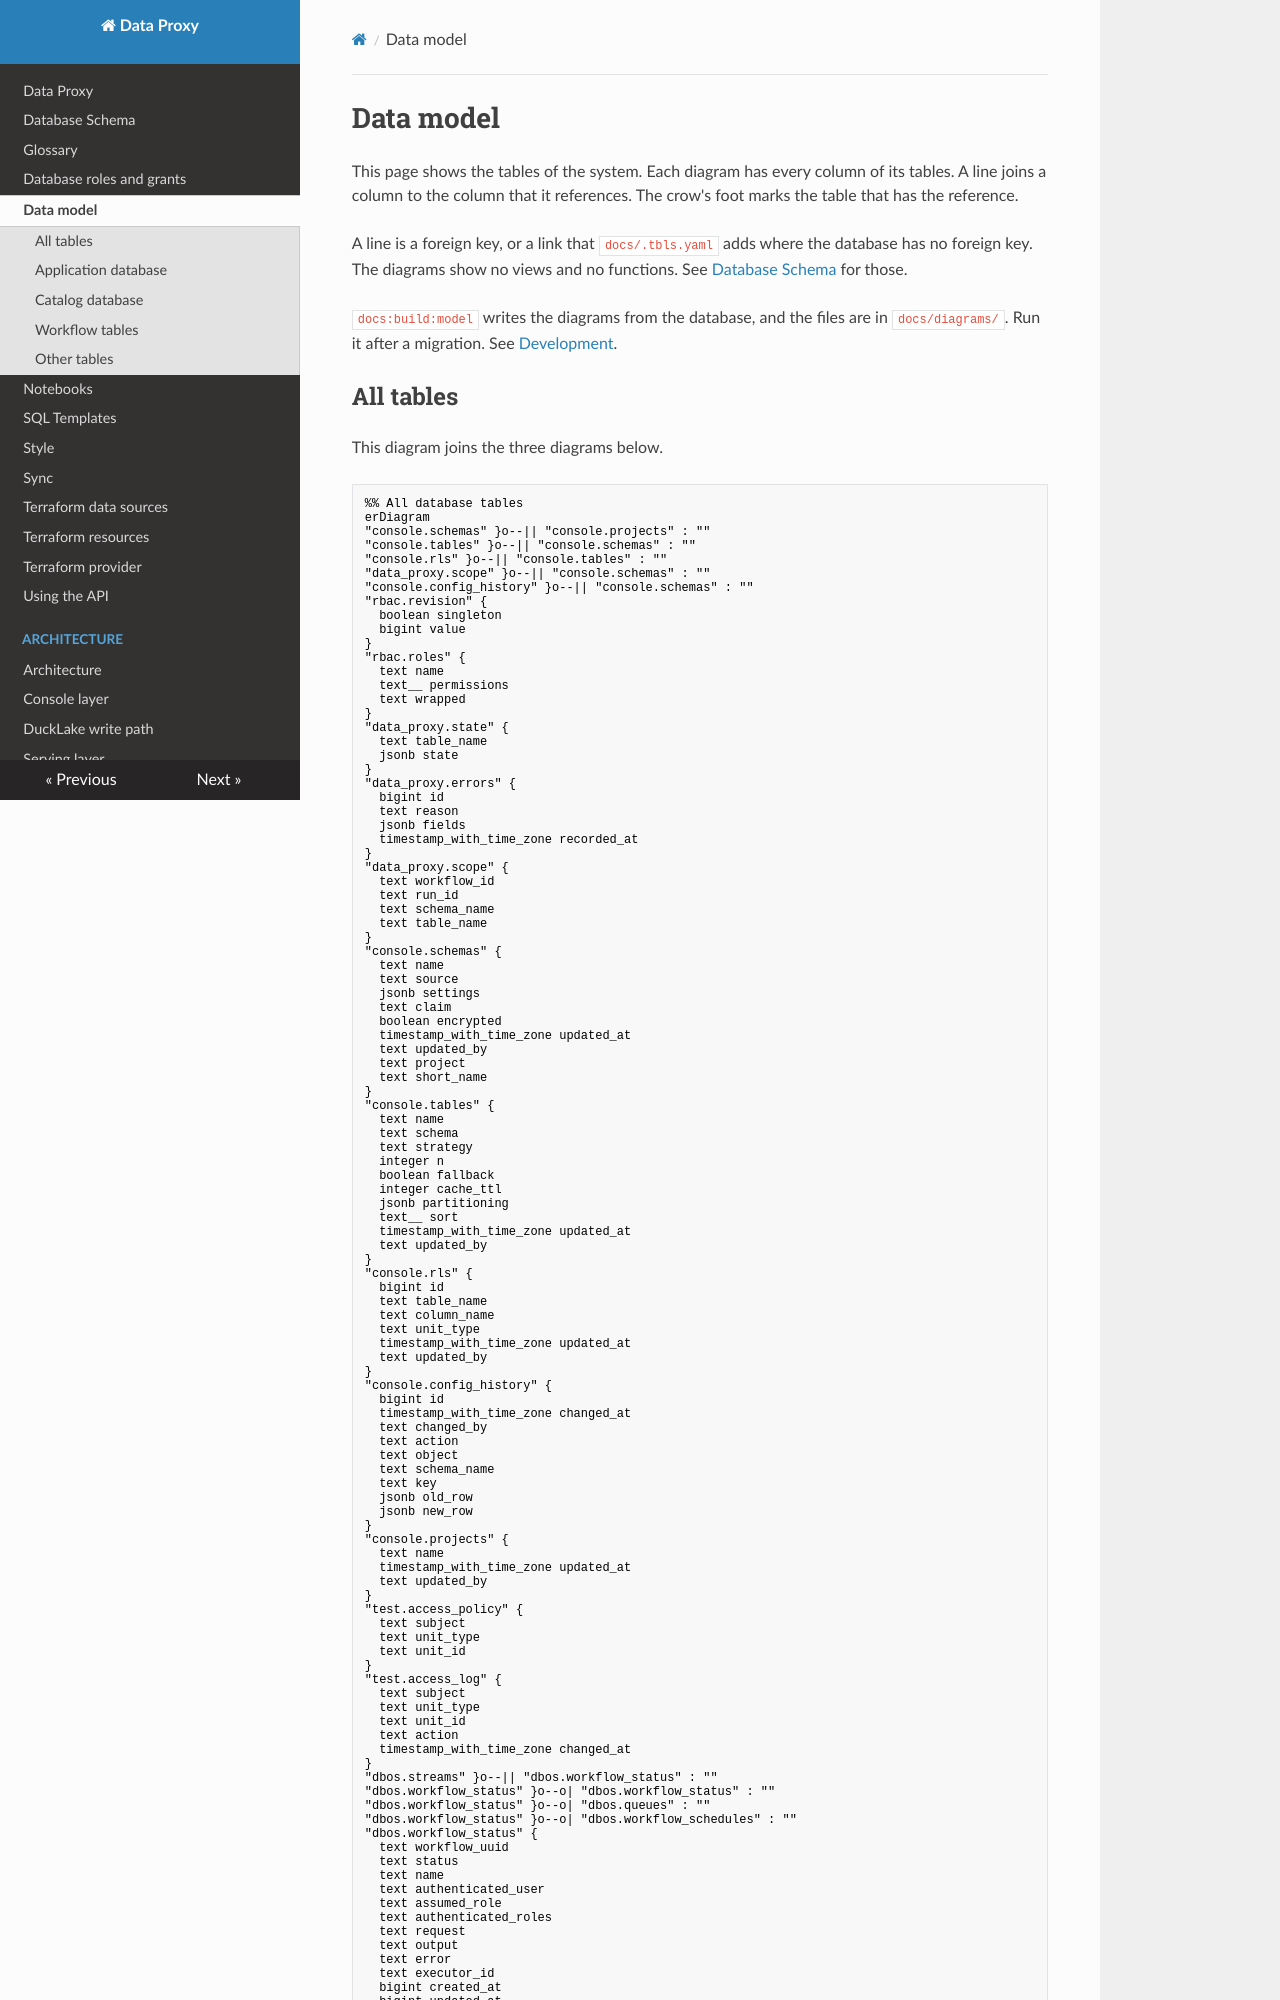

repository: prefeitura-rio/data-proxy · page: model/index.html · generator: mkdocs

# Data model

This page shows the tables of the system. Each diagram has every column of its tables. A line joins a column to the column that it references. The crow's foot marks the table that has the reference.

A line is a foreign key, or a link that `docs/.tbls.yaml` adds where the database has no foreign key. The diagrams show no views and no functions. See [Database Schema](database.md) for those.

`docs:build:model` writes the diagrams from the database, and the files are in `docs/diagrams/`. Run it after a migration. See [Development](dev/index.md).
